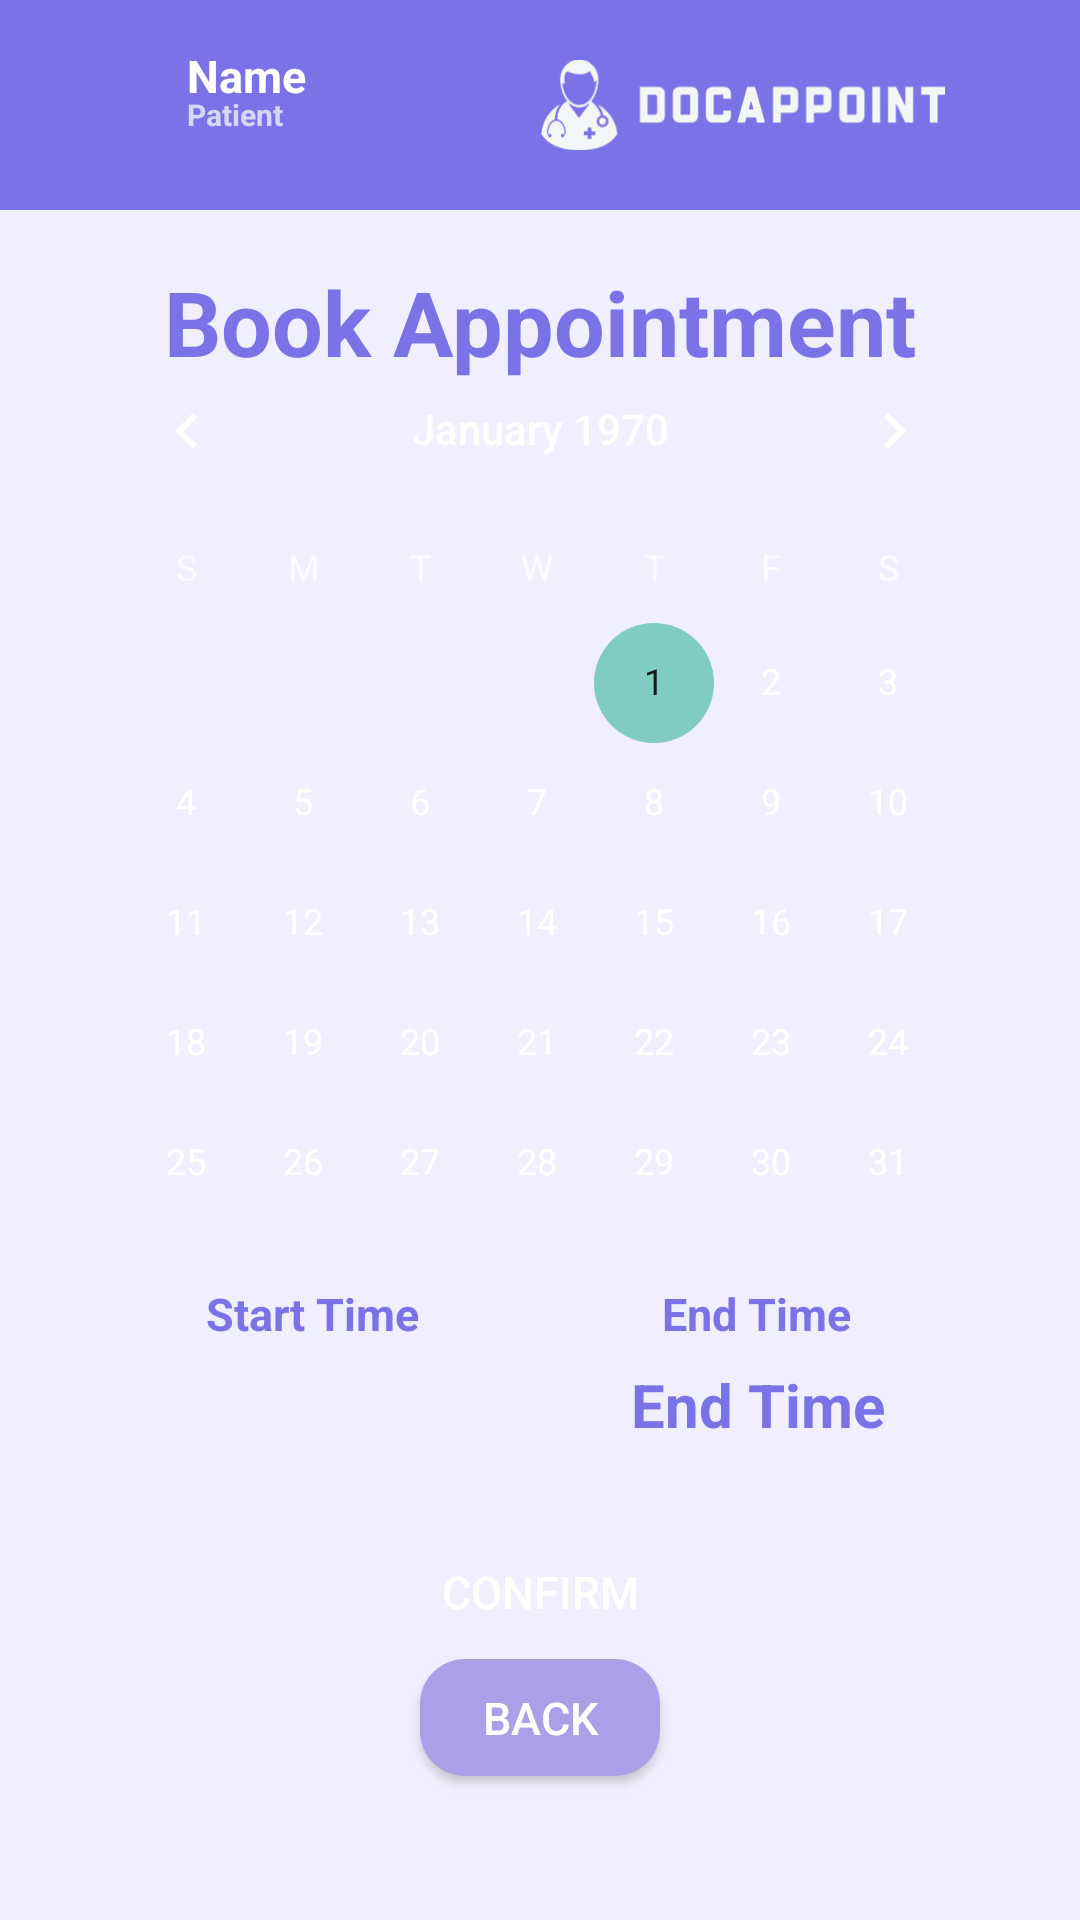

Android layout source for this screen:
<!-- AndroidManifest.xml: application theme Theme.DocAppoint -->
<!-- res/layout/activity_patient_book_appointment.xml -->
<?xml version="1.0" encoding="utf-8"?>
<androidx.constraintlayout.widget.ConstraintLayout xmlns:android="http://schemas.android.com/apk/res/android"
    xmlns:app="http://schemas.android.com/apk/res-auto"
    xmlns:tools="http://schemas.android.com/tools"
    android:layout_width="match_parent"
    android:layout_height="match_parent"
    android:background="#F0EFFF"
    >

    <TextView
        android:id="@+id/header"
        android:layout_width="match_parent"
        android:layout_height="70dp"
        android:layout_marginStart="0dp"
        android:layout_marginTop="0dp"
        android:background="@drawable/header"
        app:layout_constraintStart_toStartOf="parent"
        app:layout_constraintTop_toTopOf="parent"
        app:layout_constraintEnd_toEndOf="parent"
        app:layout_constraintHorizontal_bias="0.0" />

    <TextView
        android:id="@+id/patientName"
        android:layout_width="wrap_content"
        android:layout_height="wrap_content"
        android:text="Name"
        android:textColor="@color/white"
        android:textSize="15dp"
        android:textStyle="bold"
        app:layout_constraintBottom_toBottomOf="parent"
        app:layout_constraintEnd_toEndOf="parent"
        app:layout_constraintHorizontal_bias="0.195"
        app:layout_constraintStart_toStartOf="parent"
        app:layout_constraintTop_toTopOf="parent"
        app:layout_constraintVertical_bias="0.024"
        tools:ignore="MissingConstraints" />

    <TextView
        android:id="@+id/patientTitle"
        android:layout_width="wrap_content"
        android:layout_height="wrap_content"
        android:text="Patient"
        android:textSize="10dp"
        android:textStyle="bold"
        app:layout_constraintBottom_toBottomOf="parent"
        app:layout_constraintEnd_toEndOf="parent"
        app:layout_constraintHorizontal_bias="0.19"
        app:layout_constraintStart_toStartOf="parent"
        app:layout_constraintTop_toTopOf="parent"
        app:layout_constraintVertical_bias="0.05" />

    <ImageView
        android:id="@+id/patientProfilePic"
        android:layout_width="42dp"
        android:layout_height="40dp"
        android:background="@drawable/profilepicture"
        app:srcCompat="@drawable/account"
        app:layout_constraintBottom_toBottomOf="parent"
        app:layout_constraintEnd_toEndOf="parent"
        app:layout_constraintHorizontal_bias="0.05"
        app:layout_constraintStart_toStartOf="parent"
        app:layout_constraintTop_toTopOf="parent"
        app:layout_constraintVertical_bias="0.021"
        />

    <ImageView
        android:id="@+id/docAppointLogo"
        android:layout_width="135dp"
        android:layout_height="70dp"
        android:src="@drawable/whitelogo"
        app:layout_constraintBottom_toBottomOf="parent"
        app:layout_constraintEnd_toEndOf="parent"
        app:layout_constraintHorizontal_bias="0.8"
        app:layout_constraintStart_toStartOf="parent"
        app:layout_constraintTop_toTopOf="parent"
        app:layout_constraintVertical_bias="0"
        />

    <CalendarView
        android:id="@+id/patientAppointmentDate"
        android:layout_width="315dp"
        android:layout_height="335dp"
        android:background="@drawable/rounded_button"
        app:layout_constraintBottom_toBottomOf="parent"
        app:layout_constraintEnd_toEndOf="parent"
        app:layout_constraintHorizontal_bias="0.5"
        app:layout_constraintStart_toStartOf="parent"
        app:layout_constraintTop_toTopOf="parent"
        app:layout_constraintVertical_bias="0.36" />

    <TextView
        android:id="@+id/chooseADateLabel"
        android:layout_width="wrap_content"
        android:layout_height="wrap_content"
        android:text="Book Appointment"
        android:textColor="@color/main"
        android:textSize="30dp"
        android:textStyle="bold"
        app:layout_constraintBottom_toBottomOf="parent"
        app:layout_constraintEnd_toEndOf="parent"
        app:layout_constraintHorizontal_bias="0.5"
        app:layout_constraintStart_toStartOf="parent"
        app:layout_constraintTop_toTopOf="parent"
        app:layout_constraintVertical_bias="0.145" />

    <Spinner
        android:id="@+id/patientAppointmentStartTime"
        style="@style/selectTime"
        app:layout_constraintBottom_toBottomOf="parent"
        app:layout_constraintEnd_toEndOf="parent"
        app:layout_constraintHorizontal_bias="0.2"
        app:layout_constraintStart_toStartOf="parent"
        app:layout_constraintTop_toTopOf="parent"
        app:layout_constraintVertical_bias="0.75" />

    <TextView
        android:id="@+id/patientApptStartLabel"
        android:layout_width="wrap_content"
        android:layout_height="wrap_content"
        android:text="Start Time"
        android:textColor="@color/main"
        android:textSize="15dp"
        android:textStyle="bold"
        app:layout_constraintBottom_toBottomOf="parent"
        app:layout_constraintEnd_toEndOf="parent"
        app:layout_constraintHorizontal_bias="0.2375"
        app:layout_constraintStart_toStartOf="parent"
        app:layout_constraintTop_toTopOf="parent"
        app:layout_constraintVertical_bias="0.69" />

    <Button
        android:id="@+id/confirmPatientAppointment"
        android:layout_width="100dp"
        android:layout_height="39dp"
        android:background="@drawable/rounded_button"
        android:text="Confirm"
        android:textSize="15dp"
        app:layout_constraintBottom_toBottomOf="parent"
        app:layout_constraintEnd_toEndOf="parent"
        app:layout_constraintHorizontal_bias="0.5"
        app:layout_constraintStart_toStartOf="parent"
        app:layout_constraintTop_toTopOf="parent"
        app:layout_constraintVertical_bias="0.85" />

    <Button
        android:id="@+id/bookAppointmentBackButton"
        style="@style/backButton"
        android:layout_width="80dp"
        android:layout_height="39dp"
        app:layout_constraintBottom_toBottomOf="parent"
        app:layout_constraintEnd_toEndOf="parent"
        app:layout_constraintHorizontal_bias="0.5"
        app:layout_constraintStart_toStartOf="parent"
        app:layout_constraintTop_toTopOf="parent"
        app:layout_constraintVertical_bias="0.92" />

    <TextView
        android:id="@+id/patientAppointmentEndTime"
        android:layout_width="wrap_content"
        android:layout_height="39dp"
        android:clickable="false"
        android:paddingLeft="5dp"
        android:paddingTop="4dp"
        android:text="End Time"
        android:textColor="@color/main"
        android:textSize="20dp"
        android:textStyle="bold"
        app:layout_constraintBottom_toBottomOf="parent"
        app:layout_constraintEnd_toEndOf="parent"
        app:layout_constraintHorizontal_bias="0.76"
        app:layout_constraintStart_toStartOf="parent"
        app:layout_constraintTop_toTopOf="parent"
        app:layout_constraintVertical_bias="0.75"  />

    <TextView
        android:id="@+id/patientAppointmentEndTimeLabel"
        android:layout_width="wrap_content"
        android:layout_height="wrap_content"
        android:text="End Time"
        android:textColor="@color/main"
        android:textSize="15dp"
        android:textStyle="bold"
        app:layout_constraintBottom_toBottomOf="parent"
        app:layout_constraintEnd_toEndOf="parent"
        app:layout_constraintHorizontal_bias="0.7425"
        app:layout_constraintStart_toStartOf="parent"
        app:layout_constraintTop_toTopOf="parent"
        app:layout_constraintVertical_bias="0.69" />

</androidx.constraintlayout.widget.ConstraintLayout>
<!-- resources referenced by this layout -->
<resources>
  <color name="main">#7A73E7</color>
  <color name="white">#FFFFFFFF</color>
  <!-- drawable account: png bitmap (drawable, 22170 bytes) -->
  <!-- drawable header (drawable) -->
  <?xml version="1.0" encoding="utf-8"?>
  <shape xmlns:android="http://schemas.android.com/apk/res/android">
      <corners android:radius="0dp" />
      <solid android:color="@color/main" />
  </shape>
  <!-- drawable rounded_button (drawable) -->
  <?xml version="1.0" encoding="utf-8"?>
  <selector xmlns:android="http://schemas.android.com/apk/res/android">
      <shape xmlns:android="http://schemas.android.com/apk/res/android">
          <corners android:radius="8dp" />
          <solid android:color="@color/main" />
      </shape>
  </selector>
  <!-- drawable whitelogo: png bitmap (drawable, 16779 bytes) -->
  <style name="backButton">
          <item name="android:layout_width">wrap_content</item>
          <item name="android:layout_height">wrap_content</item>
          <item name="android:background">@drawable/rounded_back_button</item>
          <item name="android:text">back</item>
          <item name="android:textColor">@color/white</item>
          <item name="android:textSize">15sp</item>
  
      </style>
  <style name="selectTime">
          <item name="android:textColor">@color/main</item>
          <item name="android:layout_width">120dp</item>
          <item name="android:layout_height">39dp</item>
          <item name="android:background">@drawable/rounded_button</item>
      </style>
  <style name="Theme.DocAppoint" parent="Theme.AppCompat.NoActionBar">
  
      </style>
  <!-- drawable rounded_back_button (drawable) -->
  <?xml version="1.0" encoding="utf-8"?>
  <shape xmlns:android="http://schemas.android.com/apk/res/android">
      <corners android:radius="15dp" />
      <solid android:color="@color/intermediate_purple" />
  </shape>
  <color name="intermediate_purple">#A9A0E7</color>
</resources>
